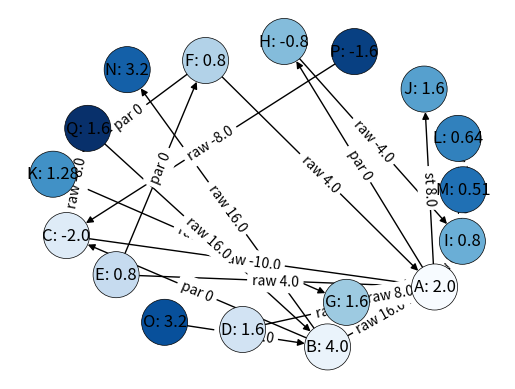

Source code (Python):

import networkx as nx
import numpy as np
from  matplotlib import pyplot as plt
import pylab
import matplotlib as mpl
import pandas as pd
import math

class QGGraphError(Exception):
    #涵盖：输入电流的两节点间不边的异常
    pass


class QGNode():
    def __init__(self, name, decay=0.8, r=0) -> None:
        super().__init__()
        self.name = name
        #self.father=None
        #self.attr= production/company
        self.decay = decay  #衰减系数
        self.r = r  #r，节点净库存流
        self.nbr = {}  #neighbor+关系 par/raw/st
        self.adj = []
        self.par = []
        self.pred = []

    def update_r(self, change):
        self.r = round(self.r + change, 2)

    def get_item(self):
        return self.name

    def add_adj(self, name, re, i=0):
        self.nbr[name] = {'re': re, 'i': i}
        self.adj.append(name)

    def add_parity(self, name, re, i=0):
        self.nbr[name] = {'re': re, 'i': i}
        self.par.append(name)

    def add_pred(self, name, re, i=0):
        self.nbr[name] = {'re': re, 'i': i}
        self.pred.append(name)

    def __dict__(self):
        return {self.name: {x for x in self.nbr}}

    def get_r(self):
        return self.r

    def get_edge_list(self):
        # ('B', 'A', {'re': 'raw','i': 0}),
        edge_list = []
        for neighbor in self.nbr:
            edge_list.append((self.name, neighbor, self.nbr[neighbor]))
        return edge_list


class QGGraph():
    def __init__(self, ):
        self.node_dict = {}
        self.edge_dict = {}
        self.updated_node_list = []
        self.node_i_out_dict = {}
        self.updated_edge_list = []
        self.num_nodes = 0
        self.num_edges = 0
        self.c_par = -0.5
        self.c_node = 0.8
        self.source_node = ''
        self.source_input = 0

    #构建和检索部分
    def add_Node(self, name):
        new_Node = QGNode(name)
        self.node_dict[name] = new_Node
        self.num_nodes += 1
        return new_Node

    def get_Node(self, name) -> dict:
        if name in self.node_dict:
            return self.node_dict[name]
        else:
            return None

    def get_all_Nodes(self) -> dict:
        dic = {}
        for node in self.node_dict:
            dic[node] = self.node_dict[node].get_r()
        return dic

    def add_Edge(self, f, t, re, i):
        if f not in self.node_dict:
            nn = self.add_Node(f)
        if t not in self.node_dict:
            nn = self.add_Node(t)
        if re in ('raw', 'st'):
            self.node_dict[f].add_adj(t, re, i)
            self.node_dict[t].add_pred(f, re, i)
        if re == 'par':
            self.node_dict[f].add_parity(t, re, i)
            self.node_dict[t].add_parity(f, re, i)
        self.edge_dict[(f, t)] = {
            're': re,
            'i': i
        }  #在图里保存并更新所有边的信息,点只存变量r，不存边的i
        self.num_edges += 1

    def get_all_Edges(self):
        return self.edge_dict

    # networkx 可视化部分
    def build_nx_dic(self):
        nx_node_list = []
        for n in self.node_dict:
            dic = {'node': self.node_dict[n], 'r': self.node_dict[n].get_r()}
            nx_node_list.append((n, dic))
        nx_edge_list = []
        for e in self.edge_dict:
            f, t = e
            nx_edge_list.append((f, t, self.edge_dict[e]))
        return nx_node_list, nx_edge_list

    def build_networkx(self):
        node, edge = self.build_nx_dic()
        G = nx.DiGraph()
        G.add_nodes_from(node)
        G.add_edges_from(edge)
        return G

    def draw_networkx(self):
        G = self.build_networkx()
        print(G.number_of_nodes())
        options = {
            "font_size": 15,
            "node_size": 1100,
            "node_color": range(17),
            "edgecolors": ["black"]*G.number_of_edges(),
            "linewidths": 0.5,
            "width": 1,
            'cmap':plt.cm.Blues,
            #'c':range(17)
        }
        fig, ax = plt.subplots(dpi=200)
        pos = nx.spring_layout(G, 50/G.number_of_nodes(),
                               seed=6)  # Seed layout for reproducibility
        nx.draw(
            G,
            pos,
            **options,ax=ax
        )
        node_labels = {}
        for node in G.nodes:
            node_labels[node] = str(node) + ': ' + str(G.nodes[node]['r'])
        nx.draw_networkx_labels(G, pos, labels=node_labels)
        edge_labels = {}
        for edge in G.edges:
            edge_labels[edge] = str(G[edge[0]][edge[1]]['re']) + ' ' + str(
                G[edge[0]][edge[1]]['i'])
        nx.draw_networkx_edge_labels(G, pos, edge_labels=edge_labels)
        plt.show()

    # 计算、更新部分
    #轮子
    def update_Edge(self, f, t, i):
        if (f, t) in self.edge_dict:
            assert (f, t) not in self.updated_edge_list, ('该边已被更新过:', f, t)
            self.edge_dict[f, t]['i'] = round(i + self.edge_dict[f, t]['i'], 2)
            self.updated_edge_list.append((f, t))
        elif (t, f) in self.edge_dict:
            assert (t, f) not in self.updated_edge_list, ('该边已被更新过:', t, f)
            self.edge_dict[t, f]['i'] = round(i + self.edge_dict[t, f]['i'], 2)
            self.updated_edge_list.append((t, f))
        else:
            raise QGGraphError('更新的边不在图中存在:', f, t)

    def update_Node(self, name, r):
        assert name in self.node_dict, ('该节点不在图中:', name)
        assert name not in self.updated_node_list, ('该节点已被更新:', name)
        self.node_dict[name].update_r(r)
        self.updated_node_list.append(name)

    def get_pred_par(self, name):

        #假定互为同位的节点被全部输入，即两两间都为同位关系,获得分组列表
        query = []
        result = []
        for pred in self.node_dict[name].pred:
            group = [pred]
            if pred not in query:
                for par in self.node_dict[pred].par:
                    if par not in query:
                        if name in self.node_dict[par].adj:
                            group.append(par)
                            query.append(par)
                result.append(group)
                query.append(pred)
        return result
        
    def get_adj_par(self, name):
        query = []
        result = []
        for adj in self.node_dict[name].adj:
            group = [adj]
            if adj not in query:
                for par in self.node_dict[adj].par:
                    if par not in query:
                        if name in self.node_dict[par].pred:
                            group.append(par)
                            query.append(par)
                result.append(group)
                query.append(adj)
        return result

    #输入和响应
    def update_graph(self, input):
        self.add_source(input)
        self.source_node = input['f']
        self.source_input = input['i']
        q = [input['t']]
        while len(q) > 0:
            current = q.pop(0)
            nbr = []
            #print(current)
            #print(q)
            for adj in self.node_dict[current].adj:
                if adj not in self.updated_node_list:
                    q.append(adj)
                    #print(current,adj,self.edge_dict[current,adj]['i'])
                    self.update(f=current,
                                t=adj,
                                i_in=self.edge_dict[current, adj]['i'])
                for pred in self.node_dict[current].pred:
                    if pred not in self.updated_node_list:
                        q.append(pred)
                        #print(pred,current,self.edge_dict[pred,current]['i'])
                        self.update(f=current,
                                    t=pred,
                                    i_in=self.edge_dict[pred, current]['i'])
                '''for n in nbr:
                    q.append(n)
                    self.update(f=current,t=n,i_in=self.edge_dict[(current,n)])'''
        print('本次输入更新的边为:', self.updated_edge_list)
        print('本次输入更新的点为:', self.updated_node_list)
        self.updated_node_list = []
        self.updated_edge_list = []

    def add_source(self, input):
        #input={'f':'B','t':'A','i':20}
        f = input['f']
        t = input['t']
        i = input['i']
        self.source=(f,t,i)
        self.update(f=f, t=t, i_in=i)

    def bfs(self, start):
        q = [start]
        over = []
        #start,i_out=
        while len(q) > 0:
            #if q[0] not in over:

            current = q.pop(0)

            print(current)
            nbr = []
            for adj in self.node_dict[current].adj:
                if adj not in self.updated_node_list:
                    nbr.append(adj)
            for pred in self.node_dict[current].pred:
                if pred not in self.updated_node_list:
                    nbr.append(pred)
            for n in nbr:
                print(n)
                q.append(n, )

                self.updated_node_list.append(n)
                #print(self.updated_node_list)
            over.append(current)

    def update(self, f, t, i_in) -> None:

        #先分组，再计算，再递归传导
        #对一个点产生影响的只有一个源（或者经过同位衰减的一组源）
        #f='b',t='a',i_in=20
        #此处f，t为影响力传播，非边的方向,i为ft之间的影响力，同时为t的i_in更新前的初值
        #只对t更新，然后由t传播(与边的方向无关)
        if t == self.source_node:
            i_in = self.source_input

        c_node = self.c_node
        c_par = self.c_par
        preds = self.get_pred_par(t)
        adjs = self.get_adj_par(t)
        print(t,adjs)
        f_node = self.node_dict[f]
        t_node = self.node_dict[t]
        if f in t_node.pred:
            #f为t的上游时，f-t是源，找上游组
            for group in preds:
                if f in group:
                    if len(group) > 1:
                        group.remove(f)
                        for other in group:
                            if (other, t) not in self.updated_edge_list:
                                self.update_Edge(
                                    other, t,
                                    round(c_par * i_in / len(group), 2))
                                i_in += round(c_par * i_in / len(group), 2)
                            else:

                                i_in += round(self.edge_dict[(other, t)]['i'],
                                              2)

        else:
            #否则相反，找下游组

            for group in adjs:
                
                if f in group:
                    print(group)
                    if len(group) > 1:

                        group.remove(f)
                        for other in group:
                            if (t, other) not in self.updated_edge_list:
                                self.update_Edge(
                                    t, other,
                                    round(c_par * i_in / len(group), 2))
                                i_in += round(c_par * i_in / len(group), 2)
                                #print('trigger', i_in)
                            else:
                                i_in += round(self.edge_dict[(t, other)]['i'],
                                              2)
                                #print('trigger', i_in)
        print(t, i_in)
        #更新ir
        if t not in self.updated_node_list:
            #print(t,round(i_in*(1-c_node),2))
            self.update_Node(t, r=round(i_in * (1 - c_node), 2))
        else:
            pass
        #对其他所有组更新iout
        i_out = round(i_in * c_node, 2)
        self.node_i_out_dict[t] = i_out
        for group in preds:
            num = len(group)
            for other in group:
                if (other, t) not in self.updated_edge_list:
                    self.update_Edge(other, t, round(i_out / num, 2))
        for group in adjs:
            num = len(group)
            for other in group:
                if (t, other) not in self.updated_edge_list:
                    self.update_Edge(t, other, round(i_out / num, 2))
        #更新相邻节点 #BFS
       
if __name__=='__main__':
    nodes_list = [
        'A', 'B', 'C', 'D', 'E', 'F', 'G', 'H', 'I', 'J', 'K', 'L', 'M', 'N', 'O',
        'P', 'Q'
    ]
    g=QGGraph()
    for n in nodes_list:
        g.add_Node(n)

    whole_edges_list = [
        ('B', 'A', {
            're': 'raw',
            'i': 0
        }),
        ('C', 'A', {
            're': 'raw',
            'i': 0
        }),
        ('D', 'A', {
            're': 'raw',
            'i': 0
        }),
        ('E', 'A', {
            're': 'raw',
            'i': 0
        }),
        ('F', 'A', {
            're': 'raw',
            'i': 0
        }),
        ('G', 'A', {
            're': 'raw',
            'i': 0
        }),
        ('K', 'G', {
            're': 'raw',
            'i': 0
        }),
        ('A', 'I', {
            're': 'raw',
            'i': 0
        }),
        ('A', 'J', {
            're': 'st',
            'i': 0
        }),
        ('H', 'I', {
            're': 'raw',
            'i': 0
        }),
        ('I', 'L', {
            're': 'raw',
            'i': 0
        }),
        ('L', 'M', {
            're': 'raw',
            'i': 0
        }),
        ('B', 'C', {
            're': 'par',
            'i': 0
        }),
        ('A', 'H', {
            're': 'par',
            'i': 0
        }),
        ('E', 'F', {
            're': 'par',
            'i': 0
        }),
        ('F', 'K', {
            're': 'par',
            'i': 0
        }),
        ('P', 'C', {
            're': 'raw',
            'i': 0
        }),
        ('B', 'N', {
            're': 'raw',
            'i': 0
        }),
        ('O', 'B', {
            're': 'raw',
            'i': 0
        }),
        ('Q', 'B', {
            're': 'raw',
            'i': 0
        }),
        ('Q', 'C', {
            're': 'raw',
            'i': 0
        }),
    ]
    for l in whole_edges_list:
        g.add_Edge(f=l[0],t=l[1],re=l[2]['re'],i=l[2]['i'])

    #g.draw_networkx()
    print(g.get_all_Nodes())
    print(g.get_all_Edges())

    g.update_graph(input={'f': 'B', 't': 'A', 'i': 20})
    #g.add_source(input={'f': 'B', 't': 'A', 'i': 20})

    g.draw_networkx()
    print(g.get_all_Nodes())
    print(g.get_all_Edges())
